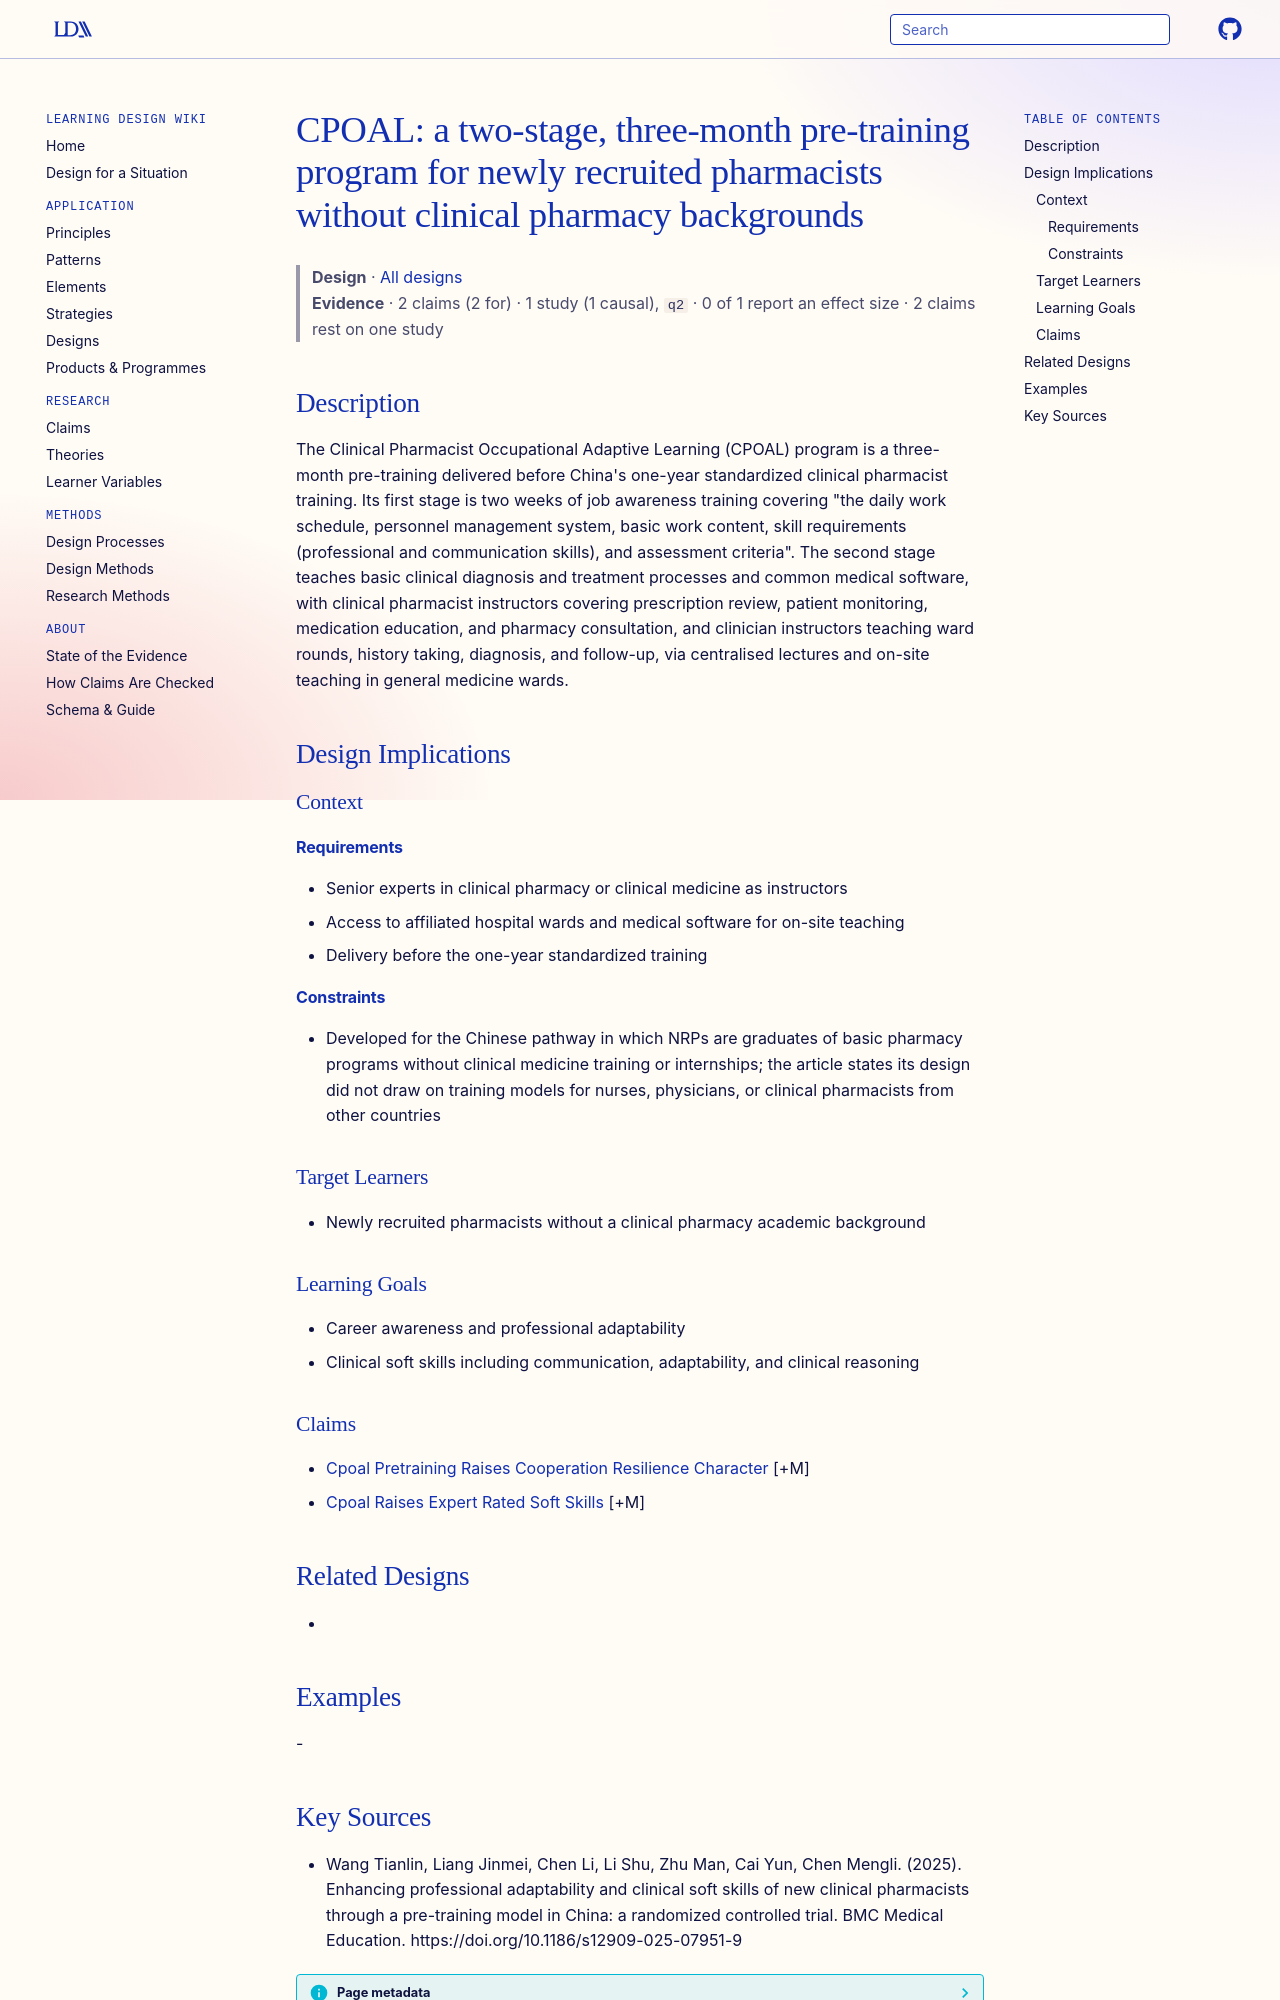

repository: Learning-Design-Alliance/learning-wiki · page: designs/cpoal-pretraining-program-element/index.html · generator: mkdocs

---
type: design
id: cpoal-pretraining-program-element
title: "CPOAL: a two-stage, three-month pre-training program for newly recruited pharmacists without clinical pharmacy backgrounds"
description: "The Clinical Pharmacist Occupational Adaptive Learning (CPOAL) program is a three-month pre-training delivered before China's one-year standardized clinical pharmacist training."
status: review
generated:
  by: "process:settle-candidates"
  at: 2026-11-05
sources:
  - id: wang-tianlin-2025
    resource: "https://doi.org/10.1186/s12909-025-07951-9"
    title: "Wang Tianlin, Liang Jinmei, Chen Li, Li Shu, Zhu Man, Cai Yun, Chen Mengli. (2025). Enhancing professional adaptability and clinical soft skills of new clinical pharmacists through a pre-training model in China: a randomized controlled trial. BMC Medical Education. https://doi.org/10.1186/s12909-025-07951-9"
    author: Wang Tianlin, Liang Jinmei, Chen Li, Li Shu, Zhu Man, Cai Yun, Chen Mengli
---

# CPOAL: a two-stage, three-month pre-training program for newly recruited pharmacists without clinical pharmacy backgrounds

> **Design** · [All designs](index.md)
> **Evidence** · 2 claims (2 for) · 1 study (1 causal), `q2` · 0 of 1 report an effect size · 2 claims rest on one study

## Description
The Clinical Pharmacist Occupational Adaptive Learning (CPOAL) program is a three-month pre-training delivered before China's one-year standardized clinical pharmacist training. Its first stage is two weeks of job awareness training covering "the daily work schedule, personnel management system, basic work content, skill requirements (professional and communication skills), and assessment criteria". The second stage teaches basic clinical diagnosis and treatment processes and common medical software, with clinical pharmacist instructors covering prescription review, patient monitoring, medication education, and pharmacy consultation, and clinician instructors teaching ward rounds, history taking, diagnosis, and follow-up, via centralised lectures and on-site teaching in general medicine wards.

## Design Implications

### Context
#### Requirements
- Senior experts in clinical pharmacy or clinical medicine as instructors
- Access to affiliated hospital wards and medical software for on-site teaching
- Delivery before the one-year standardized training
#### Constraints
- Developed for the Chinese pathway in which NRPs are graduates of basic pharmacy programs without clinical medicine training or internships; the article states its design did not draw on training models for nurses, physicians, or clinical pharmacists from other countries

### Target Learners
- Newly recruited pharmacists without a clinical pharmacy academic background

### Learning Goals
- Career awareness and professional adaptability
- Clinical soft skills including communication, adaptability, and clinical reasoning

### Claims
- [Cpoal Pretraining Raises Cooperation Resilience Character](../claims/cpoal-pretraining-raises-cooperation-resilience-character.md) [+M]
- [Cpoal Raises Expert Rated Soft Skills](../claims/cpoal-raises-expert-rated-soft-skills.md) [+M]

## Related Designs
- 

## Examples
-
